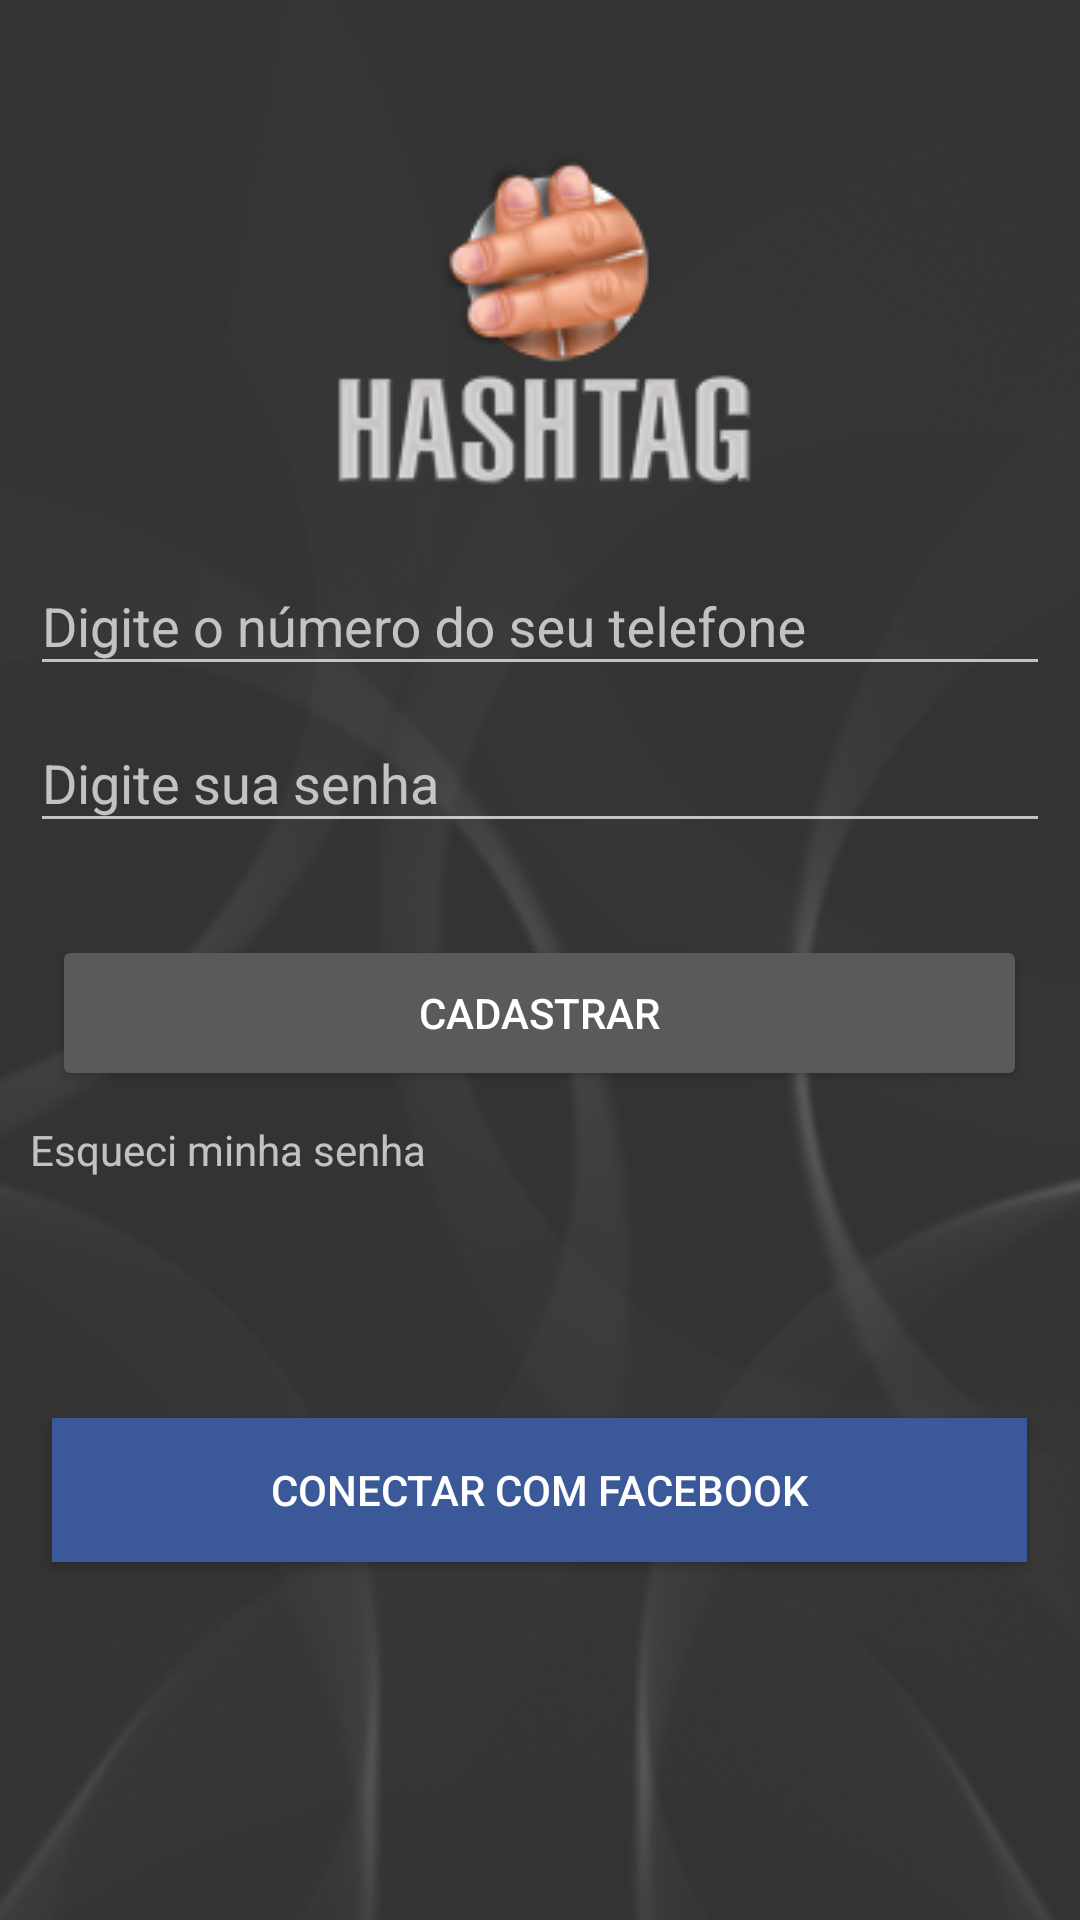

Write the Android layout XML for this screen, with the resource values it uses.
<!-- AndroidManifest.xml: application theme Theme.AppCompat.NoActionBar -->
<!-- res/layout/activity_login_hash_tag.xml -->
<?xml version="1.0" encoding="utf-8"?>
<LinearLayout xmlns:android="http://schemas.android.com/apk/res/android"
    xmlns:app="http://schemas.android.com/apk/res-auto"
    xmlns:tools="http://schemas.android.com/tools"
    android:layout_width="fill_parent"
    android:layout_height="fill_parent"
    android:gravity="center"
    android:orientation="vertical"
    android:padding="10dp"
    android:background="@drawable/backgroundlogin">


    <ImageView
        android:layout_width="match_parent"
        android:layout_height="wrap_content"
        app:srcCompat="@drawable/logologin"
        android:id="@+id/imageView3"
        android:padding="10dp"/>

    <android.support.design.widget.TextInputLayout
        android:id="@+id/foneHashTag"
        android:layout_width="match_parent"
        android:layout_height="wrap_content">

        <EditText
            android:id="@+id/input_password"
            android:layout_width="match_parent"
            android:layout_height="wrap_content"
            android:hint="@string/Telefone"
            android:layout_marginTop="75dp"
            android:textAlignment="center" />
    </android.support.design.widget.TextInputLayout>

    <android.support.design.widget.TextInputLayout
        android:id="@+id/emailHashTag"
        android:layout_width="match_parent"
        android:layout_height="wrap_content">

        <EditText
            android:layout_width="match_parent"
            android:layout_height="wrap_content"
            android:layout_marginTop="20dp"
            android:id="@+id/editText5"
            android:hint="@string/senha"
            android:textAlignment="center"/>

    </android.support.design.widget.TextInputLayout>

        <LinearLayout
            android:layout_width="match_parent"
            android:layout_height="400dp"
            android:gravity="center"
            android:orientation="vertical"
            android:layout_marginTop="-80dp">

            <Button
            android:text="@string/cadastrar"
            android:layout_width="325dp"
            android:layout_height="52dp"
            android:layout_below="@+id/editText5"
            android:id="@+id/CadastrarCliente"
            android:layout_marginTop="30dp"/>

            <TextView
                android:text="@string/esqueci_minha_senha"
                android:layout_width="match_parent"
                android:layout_height="wrap_content"
                android:id="@+id/textView2"
                tools:textAlignment="center"
                android:layout_marginTop="10dp"/>

            <Button
                android:text="Conectar com Facebook"
                android:layout_width="325dp"
                android:layout_height="48dp"
                android:layout_below="@+id/editText5"
                android:layout_marginTop="80dp"
                android:id="@+id/conectarFacebook"
                android:background="@color/azul"
                />-->
    </LinearLayout>


</LinearLayout>
<!-- resources referenced by this layout -->
<resources>
  <color name="azul">#3b5998</color>
  <!-- drawable backgroundlogin: jpg bitmap (drawable, 34673 bytes) -->
  <!-- drawable logologin: png bitmap (drawable, 19108 bytes) -->
  <string name="Telefone">Digite o número do seu telefone</string>
  <string name="cadastrar">Cadastrar</string>
  <string name="esqueci_minha_senha">Esqueci minha senha</string>
  <string name="senha">Digite sua senha</string>
</resources>
